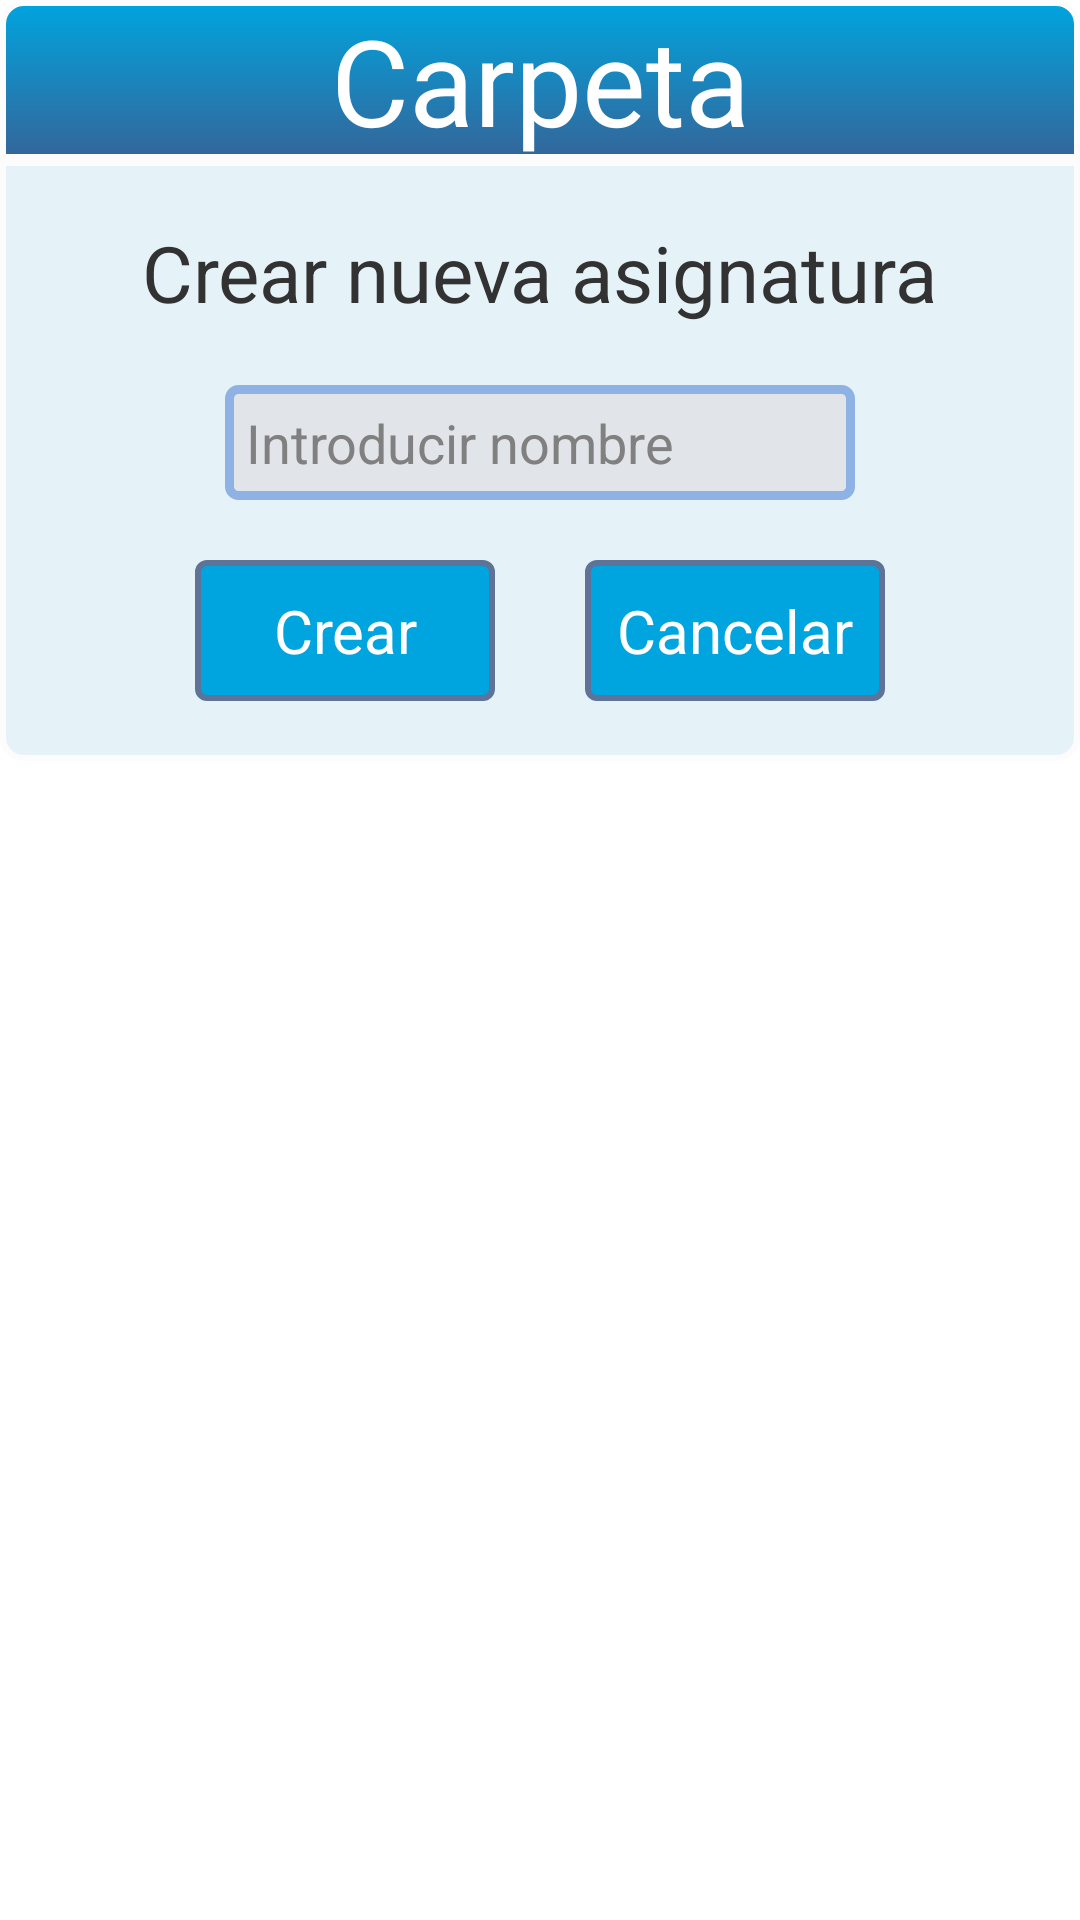

This screen was rendered from an Android layout file. Write that file and the resources it references.
<!-- AndroidManifest.xml: application theme android:Theme.Light.NoTitleBar -->
<!-- res/layout/nuevaasignatura_act.xml -->
<?xml version="1.0" encoding="utf-8"?>

<RelativeLayout xmlns:android="http://schemas.android.com/apk/res/android"
    android:layout_width="wrap_content"
    android:layout_height="wrap_content"
    android:id="@+id/layoutCrearAsig1">
    
 <TextView
     android:id="@+id/textviewCarpeta"
     android:layout_width="match_parent"
     android:layout_height="wrap_content"
     android:layout_alignParentLeft="true"
     android:layout_alignParentTop="true"
     android:background="@drawable/dialogheadshape"
     android:clickable="true"
     android:gravity="center"
      android:text="Carpeta"
     android:textSize="40sp"
     android:textColor="#FFFFFF"
     android:textAppearance="?android:attr/textAppearanceLarge" />
 
	 <LinearLayout
	     android:id="@+id/layoutCrearAsig2"
	     android:layout_width="match_parent"
	     android:layout_height="wrap_content"
	     android:layout_below="@id/textviewCarpeta"
	     android:background="@drawable/dialogfootershape"
	     android:orientation="vertical" >

	     <TextView
	         android:id="@+id/textviewnuevaasig"
	         android:layout_width="wrap_content"
	         android:layout_height="wrap_content"
	         android:layout_gravity="center_horizontal"
	         android:layout_marginTop="20dp"
	         android:text="Crear nueva asignatura"
	         android:textSize="26sp" />

	     <EditText
	         android:id="@+id/edittextAsig"
	         android:layout_width="wrap_content"
	         android:layout_height="wrap_content"
	         android:ems="10"
	         android:layout_gravity="center_horizontal"
	         android:maxLines="1"
	         android:singleLine="true"
	         android:layout_marginTop="20dp"
	         android:inputType="textCapSentences"
	         android:background="@drawable/edittext_shape"
	         android:hint="Introducir nombre"/>
	     
	     <LinearLayout
	     android:id="@+id/layoutCrearAsigButtons"
	     android:layout_width="match_parent"
	     android:layout_height="wrap_content"
	     android:gravity="center"
	     android:orientation="horizontal" >
	     
	     <Button
	         android:id="@+id/buttonCrearAsig"
	         android:layout_width="100dp"
	         android:layout_height="wrap_content"
	         android:layout_marginBottom="20dp"
	         android:layout_marginRight="15dp"
	         android:layout_marginTop="20dp"
	         android:background="@drawable/button_shape"
	         android:focusable="false"
	         android:gravity="center_horizontal"
	         android:text="Crear"
	         android:textColor="#FFFFFF"
	         android:textSize="20sp" 
	         android:padding="10dp"/>
	     
	     <Button
	         android:id="@+id/buttonSalirAsig"
	         android:layout_width="100dp"
	         android:layout_height="wrap_content"
	         android:layout_marginBottom="20dp"
	         android:layout_marginLeft="15dp"
	         android:layout_marginTop="20dp"
	         android:background="@drawable/button_shape"
	         android:focusable="false"
	         android:gravity="center_horizontal"
	         android:textColor="#FFFFFF"
	         android:padding="10dp"
	         android:text="Cancelar"
	         android:textSize="20sp" />
	     
		</LinearLayout>
		
	 </LinearLayout>
	 
</RelativeLayout>
<!-- resources referenced by this layout -->
<resources>
  <!-- drawable button_shape (drawable) -->
  <?xml version="1.0" encoding="utf-8"?>
  
  <selector xmlns:android="http://schemas.android.com/apk/res/android" >
      <item android:state_pressed="true">
          <shape android:shape="rectangle">
              <solid android:color="#8FB2E5"/>
              <corners android:radius="3dp"/>
              <stroke android:width="2dp" android:color="#5E7398"/>
          </shape>
      </item>
      <item>
          <shape android:shape="rectangle">
              <solid android:color="#00A4DE"/>
              <corners android:radius="3dp"/>
              <stroke android:width="2dp" android:color="#5E7398"/>
          </shape>
      </item>
  </selector>
  <!-- drawable dialogfootershape (drawable) -->
  <?xml version="1.0" encoding="utf-8"?>
  
  <shape xmlns:android="http://schemas.android.com/apk/res/android" android:shape="rectangle">
      <solid 
          android:color="#E5F3F9">
      </solid>
          <stroke 
          android:width="2dp"
          android:color="#fcfcfc"/>
      <corners 
          android:bottomLeftRadius="7dp"
          android:bottomRightRadius="7dp"/>
  
  </shape>
  <!-- drawable dialogheadshape (drawable) -->
  <?xml version="1.0" encoding="utf-8"?>
  
  <shape xmlns:android="http://schemas.android.com/apk/res/android" android:shape="rectangle">
      <gradient android:angle="-90" android:startColor="#00A4DE" android:endColor="#34669A">
  	</gradient>
  	    <stroke 
          android:width="2dp"
          android:color="#fcfcfc"/>
      <corners 
          android:topLeftRadius="7dp"
          android:topRightRadius="7dp"/>
  
  </shape>
  <!-- drawable edittext_shape (drawable) -->
  <?xml version="1.0" encoding="utf-8"?>
  
  <selector xmlns:android="http://schemas.android.com/apk/res/android" >
      <item android:state_focused="true">
          <shape android:shape="rectangle">
              <stroke android:width="3dp"
                  android:color="#00A4DE"/>
              <corners android:radius="2dp"/>
              <padding android:left="7dp"
                  android:top="7dp" android:right="7dp" android:bottom="7dp"/>
              <solid android:color="#FFFFFF"/>
          </shape>
      </item>
  	<item >
      	<shape android:shape="rectangle"> 
          	<stroke android:width="3dp"
                  android:color="#8FB2E5"/>
              <corners android:radius="3dp"/>
              <padding android:left="7dp"
                  android:top="7dp" android:right="7dp" android:bottom="7dp"/>
              <solid android:color="#E1E5EA"/>
          </shape>
  	</item>
  </selector>
</resources>
